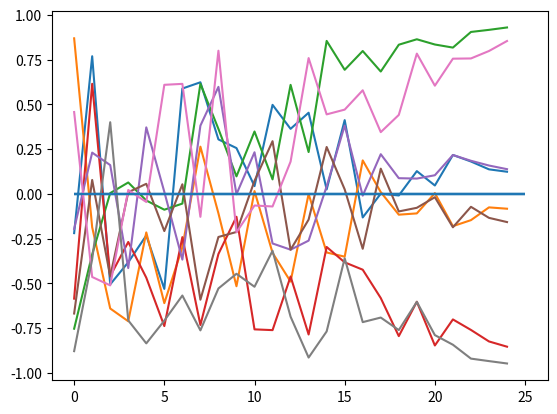

Recreate this plot in Python. (Note: this script raises an exception after producing the figure.)
#!/usr/bin/env python3
# -*- coding: utf-8 -*-
"""
Created on Mon Mar  6 16:27:35 2023

[redacted]
"""

# Imports
import numpy as np
import matplotlib.pyplot as plt
import os
import pandas as pd

# Path out
path_out = "/home/<user>/repos/pixelstress/control_files/"

# Number of ids to create files for
ids = range(1000, 1020)

# Set parameters
n_blocks = 8
n_sequences = 25
n_trials = 8

# Iterate participants
for subject_id in ids:

    # Collector for all the numbers
    all_the_lines = []

    # Define block condition pattern (fixed for now)
    outcomes = ["good", "bad", "good", "bad", "good", "bad", "good", "bad"]
    the_path = ["close", "close", "easy", "easy", "close", "close", "easy", "easy"]

    # Get correct response for color 1
    if np.mod(subject_id, 2) == 1:
        correct_idx = 0  # Odd number participants
    else:
        correct_idx = 1  # Even number participants

    # Iterate blocks
    for block_nr in range(n_blocks):

        # Get relevant outcome factor
        outcome_factor = {"good": 1, "bad": -1}[outcomes[block_nr]]

        # Set final value
        end_point = {
            "easy": np.random.uniform(0.8, 1, (1,)),
            "close": np.random.uniform(0.05, 0.2, (1,)),
        }[the_path[block_nr]] * outcome_factor

        if the_path[block_nr] == "easy":
            outcome_wiggleroom = 1
        else:
            outcome_wiggleroom = 0

        # Line for blockstart
        all_the_lines.append(
            np.array(
                [
                    1,
                    "",
                    "gridBlockStartProc",
                    subject_id + 1,
                    1,
                    block_nr + 1,
                    outcome_factor,
                    outcome_wiggleroom,
                    0,
                    0,
                    0,
                    0,
                    0,
                    0,
                    0,
                    0,
                    0,
                ]
            )
        )

        # Get performance scores
        seq_scores = np.random.uniform(-1, 1, (n_sequences, 1))

        # get non-scaled feedback scores
        feedbacks_non_scaled = np.linspace(0, end_point, n_sequences) + seq_scores

        # get scaled version of feedback scores (accumulated)
        feedbacks_scaled = np.linspace(0, end_point, n_sequences) + np.multiply(
            seq_scores, np.linspace(0.9, 0, n_sequences).reshape(-1, 1)
        )

        # Set outcome
        feedbacks_scaled[-1] = end_point
        feedbacks_non_scaled[-1] = end_point

        # Adjust last performance score to match the fixed outcome
        seq_scores[-1] = feedbacks_non_scaled[-1] - feedbacks_non_scaled[-2]

        # Get average pixel proportions for sequences
        pixel_proportions = np.linspace(0.49, 0.25, n_sequences)

        # Sort pixel proportions by performance scores
        sort_idx = seq_scores.reshape(-1).argsort()

        # Sort difficulties
        pixel_proportions_sorted = np.zeros(pixel_proportions.shape)
        pixel_proportions_sorted[sort_idx] = pixel_proportions

        # Get pixel values for sequences
        pixel_values = []
        for x in pixel_proportions_sorted:
            pixel_values.append(np.random.normal(loc=x, scale=0.08, size=(n_trials,)))
        pixel_values = np.stack(pixel_values)

        # Loop sequences
        for sequence_nr in range(pixel_values.shape[0]):

            # Line for sequence start
            all_the_lines.append(
                np.array(
                    [
                        1,
                        "",
                        "gridSequenceStartProc",
                        subject_id + 1,
                        3,
                        block_nr + 1,
                        outcome_factor,
                        outcome_wiggleroom,
                        sequence_nr + 1,
                        pixel_proportions_sorted[sequence_nr],
                        0,
                        0,
                        0,
                        0,
                        0,
                        0,
                        0,
                    ]
                )
            )

            # Loop trials
            for trial_nr in range(pixel_values.shape[1]):

                # Get color for trial difficulty value
                color_difficulty = np.random.randint(1, 3, 1)[0]

                # Determine correct response based on key mapping and dominant color
                if (pixel_values[sequence_nr, trial_nr] < 0.5) & (
                    color_difficulty == 1
                ):
                    correct_key = [4, 6][correct_idx]  # left
                elif (pixel_values[sequence_nr, trial_nr] < 0.5) & (
                    color_difficulty == 2
                ):
                    correct_key = [6, 4][correct_idx]  # right
                elif (pixel_values[sequence_nr, trial_nr] >= 0.5) & (
                    color_difficulty == 1
                ):
                    correct_key = [6, 4][correct_idx]  # right
                elif (pixel_values[sequence_nr, trial_nr] >= 0.5) & (
                    color_difficulty == 2
                ):
                    correct_key = [4, 6][correct_idx]  # left

                # Line for trials
                all_the_lines.append(
                    np.array(
                        [
                            1,
                            "",
                            "gridTrialProc",
                            subject_id + 1,
                            5,
                            block_nr + 1,
                            outcome_factor,
                            outcome_wiggleroom,
                            sequence_nr + 1,
                            pixel_proportions_sorted[sequence_nr],
                            0,
                            0,
                            0,
                            trial_nr + 1,
                            pixel_values[sequence_nr, trial_nr],
                            color_difficulty,
                            correct_key,
                        ]
                    )
                )

            # Line sequence end
            all_the_lines.append(
                np.array(
                    [
                        1,
                        "",
                        "gridSequenceEndProc",
                        subject_id + 1,
                        4,
                        block_nr + 1,
                        outcome_factor,
                        outcome_wiggleroom,
                        sequence_nr + 1,
                        pixel_proportions_sorted[sequence_nr],
                        seq_scores[sequence_nr, 0],
                        feedbacks_non_scaled[sequence_nr, 0],
                        feedbacks_scaled[sequence_nr, 0],
                        0,
                        0,
                        0,
                        0,
                    ]
                )
            )

        # Line block end
        all_the_lines.append(
            np.array(
                [
                    1,
                    "",
                    "gridBlockEndProc",
                    subject_id + 1,
                    2,
                    block_nr + 1,
                    outcome_factor,
                    outcome_wiggleroom,
                    0,
                    0,
                    0,
                    0,
                    0,
                    0,
                    0,
                    0,
                    0,
                ]
            )
        )

        # Plot feedback
        plt.plot(feedbacks_scaled)
        plt.hlines(0, 0, n_sequences)

    # Stack lines to array
    all_the_lines = np.stack(all_the_lines)

    # Create data frame
    cols = [
        "Weight",
        "Nested",
        "Procedure",
        "subjectID",
        "event_code",
        "block_nr",
        "block_outcome",
        "block_wiggleroom",
        "sequence_nr",
        "sequence_difficulty",
        "sequence_score",
        "sequence_feedback",
        "sequence_feedback_scaled",
        "trial_nr",
        "trial_difficulty",
        "color",
        "correct_response",
    ]
    df = pd.DataFrame(all_the_lines, columns=cols)

    # Save
    fn = os.path.join(path_out, f"control_file_{str(subject_id+1)}_exp.csv")
    df.to_csv(fn, sep="\t", index=False)

    # Columns in file
    # 01: subject id
    # 02: event_code (1=blockstart, 2=blockend, 3=sequencestart, 4=sequenceend, 5=trial)
    # 03: block_nr
    # 04: block_outcome (-1 = bad, 1 = good)
    # 05: block_wiggleroom
    # 06: sequence_nr
    # 07: sequence_difficulty
    # 08: sequence_feedback
    # 09: sequence_feedback_scaled (accumulated)
    # 10: trial_nr
    # 11: trial_difficulty
    # 12: color (1 = color 1, 2 = color 2)
    # 13: Correct response (1 = left, 2 = right)
